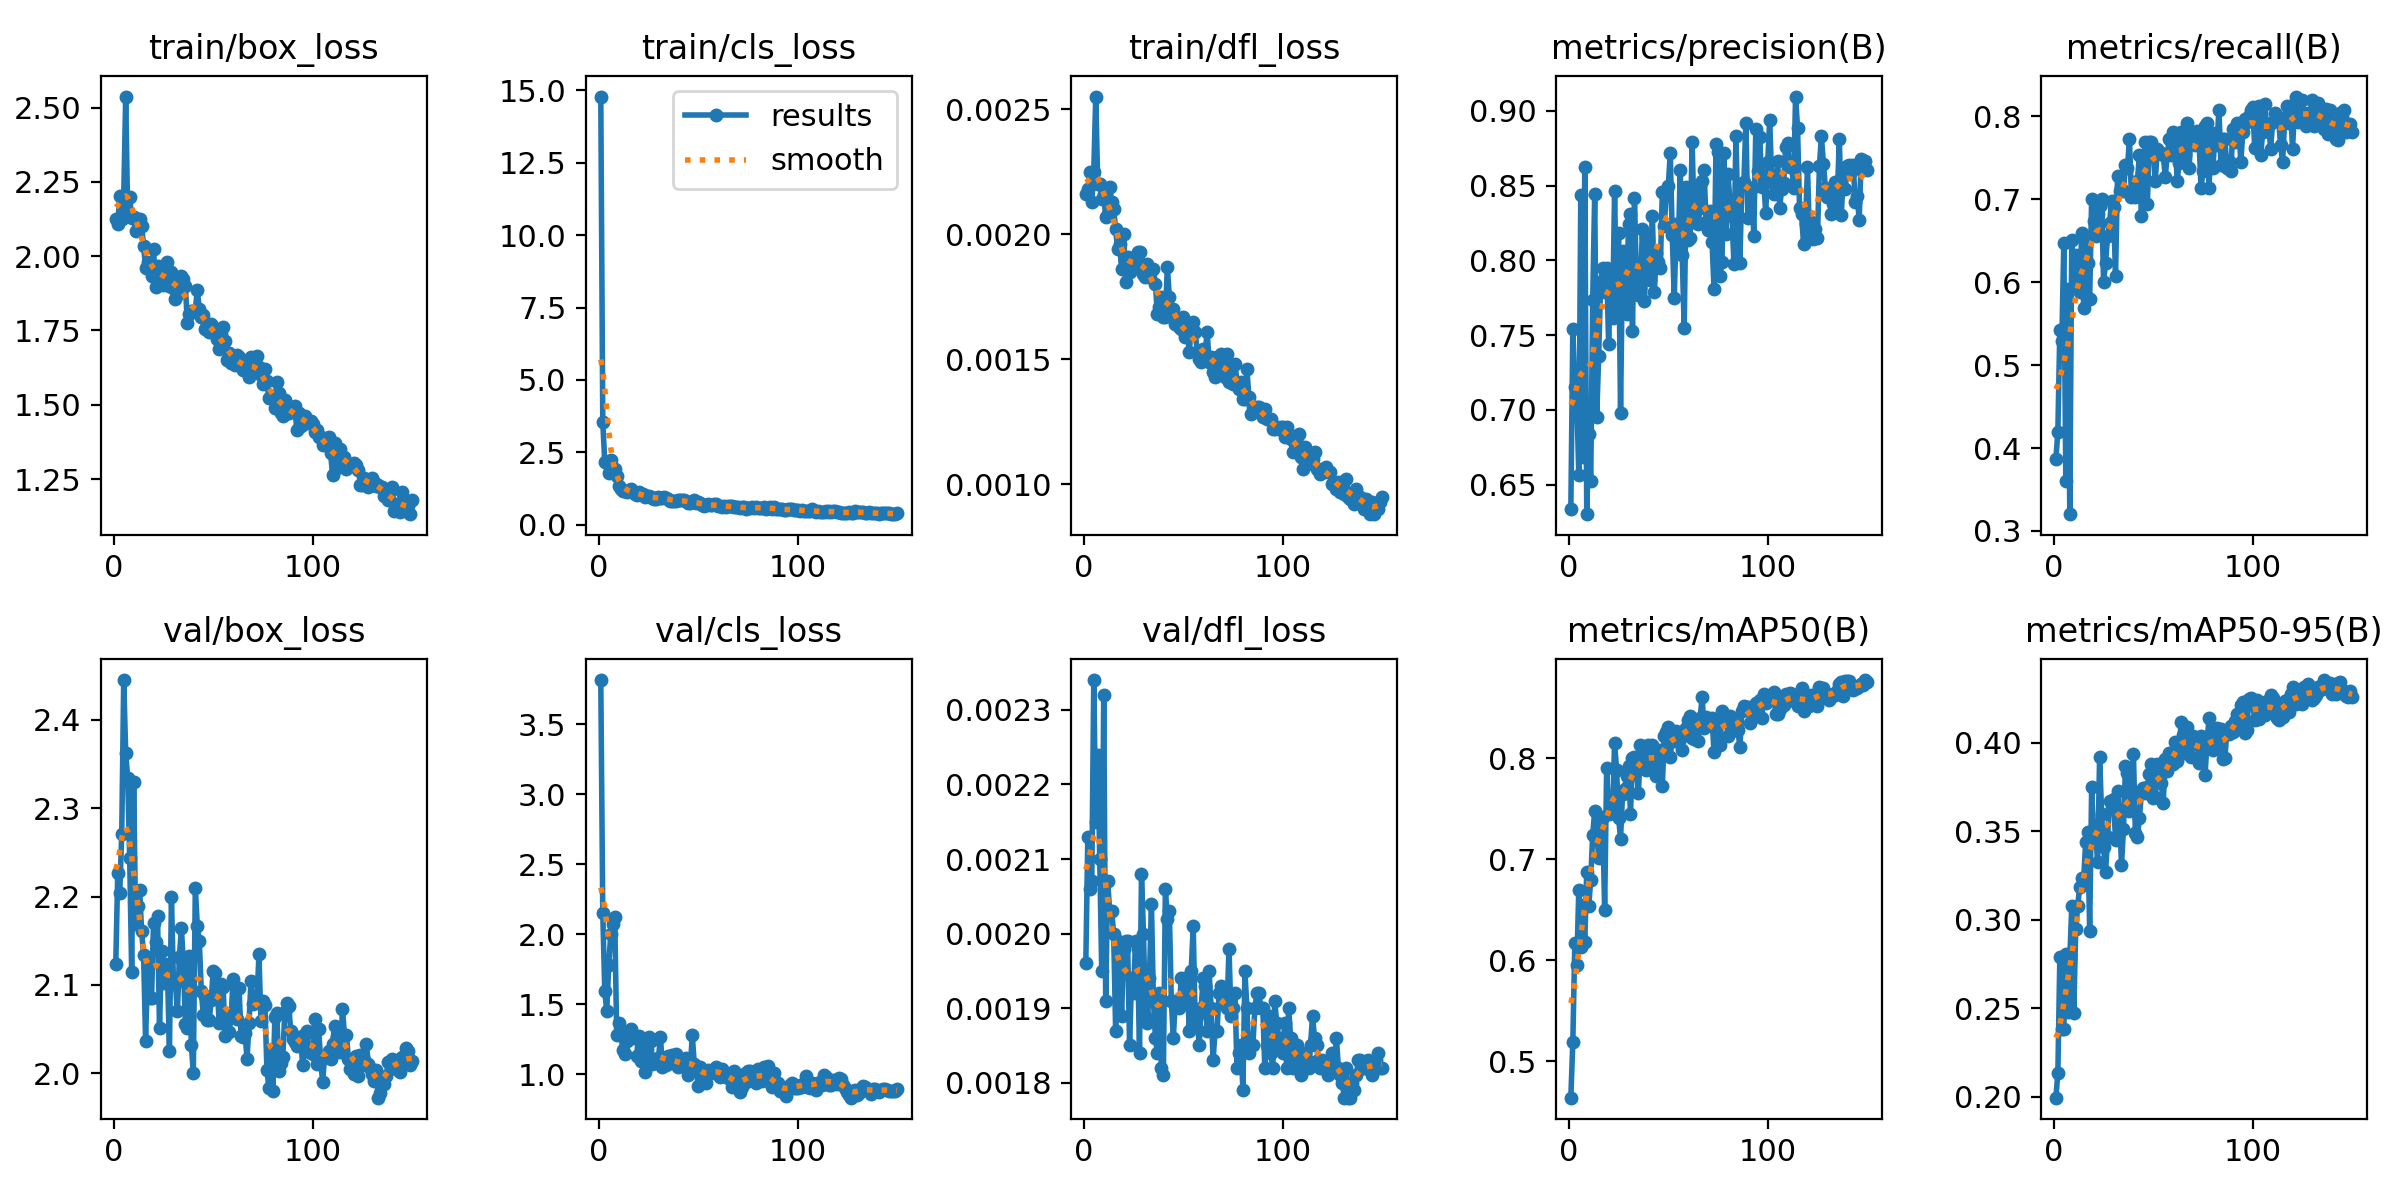

The data file committed next to this chart (first rows):
epoch, time, train/box_loss, train/cls_loss, train/dfl_loss, metrics/precision(B), metrics/recall(B), metrics/mAP50(B), metrics/mAP50-95(B), val/box_loss, val/cls_loss, val/dfl_loss, lr/pg0, lr/pg1, lr/pg2
1, 18.55, 2.126, 14.79, 0.00216, 0.6334, 0.3862, 0.4641, 0.1995, 2.124, 3.814, 0.00196, 0.0006621, 0.0006621, 0.0006621
2, 29.62, 2.11, 3.539, 0.00218, 0.7539, 0.4196, 0.5194, 0.2132, 2.226, 2.151, 0.00213, 0.00132, 0.00132, 0.00132
3, 40.48, 2.203, 2.163, 0.00225, 0.7156, 0.5426, 0.6169, 0.2789, 2.204, 1.595, 0.00206, 0.001969, 0.001969, 0.001969
4, 51.51, 2.124, 2.121, 0.00213, 0.707, 0.5294, 0.5952, 0.2382, 2.27, 1.451, 0.00207, 0.00196, 0.00196, 0.00196
5, 62.34, 2.199, 1.802, 0.00225, 0.6563, 0.6471, 0.67, 0.2384, 2.445, 1.781, 0.00234, 0.001947, 0.001947, 0.001947
6, 73.14, 2.538, 2.247, 0.00255, 0.8439, 0.3605, 0.6132, 0.2806, 2.362, 1.998, 0.00215, 0.001934, 0.001934, 0.001934
7, 84.21, 2.139, 1.915, 0.0022, 0.6682, 0.5922, 0.6549, 0.2481, 2.334, 2.076, 0.00224, 0.001921, 0.001921, 0.001921
8, 95.06, 2.199, 1.916, 0.0022, 0.8627, 0.3203, 0.6183, 0.2776, 2.244, 2.121, 0.0021, 0.001908, 0.001908, 0.001908
9, 106, 2.127, 1.684, 0.00214, 0.6302, 0.651, 0.6877, 0.3078, 2.115, 1.282, 0.00195, 0.001894, 0.001894, 0.001894
10, 116.8, 2.132, 1.34, 0.00216, 0.6837, 0.5933, 0.6537, 0.2473, 2.329, 1.365, 0.00232, 0.001881, 0.001881, 0.001881
11, 127.7, 2.085, 1.24, 0.00207, 0.6522, 0.6325, 0.6797, 0.295, 2.169, 1.307, 0.00191, 0.001868, 0.001868, 0.001868
12, 138.6, 2.118, 1.168, 0.00208, 0.7736, 0.6031, 0.7246, 0.3079, 2.19, 1.176, 0.00207, 0.001855, 0.001855, 0.001855
13, 149.5, 2.126, 1.157, 0.00219, 0.8448, 0.5882, 0.7481, 0.3189, 2.208, 1.144, 0.00203, 0.001842, 0.001842, 0.001842
14, 160.3, 2.1, 1.12, 0.00213, 0.6951, 0.6588, 0.7261, 0.3236, 2.161, 1.234, 0.00203, 0.001828, 0.001828, 0.001828
15, 171.4, 2.035, 1.189, 0.0021, 0.736, 0.5684, 0.7017, 0.3235, 2.134, 1.272, 0.002, 0.001815, 0.001815, 0.001815
16, 182.3, 1.961, 1.244, 0.00202, 0.7854, 0.6459, 0.739, 0.3442, 2.037, 1.323, 0.00187, 0.001802, 0.001802, 0.001802
17, 193.2, 1.982, 1.127, 0.00194, 0.795, 0.6234, 0.742, 0.3498, 2.12, 1.257, 0.00199, 0.001789, 0.001789, 0.001789
18, 204.1, 1.958, 1.047, 0.00196, 0.7789, 0.5801, 0.6502, 0.294, 2.085, nan, 0.00198, 0.001776, 0.001776, 0.001776
19, 214.9, 1.934, 1.026, 0.00186, 0.7952, 0.7004, 0.7901, 0.375, 2.085, 1.134, 0.00189, 0.001762, 0.001762, 0.001762
20, 225.8, 2.025, 1.12, 0.002, 0.7443, 0.6735, 0.7452, 0.3439, 2.171, 1.27, 0.00198, 0.001749, 0.001749, 0.001749
21, 236.7, 1.895, 1.055, 0.00181, 0.7881, 0.6549, 0.7579, 0.3503, 2.148, 1.093, 0.00199, 0.001736, 0.001736, 0.001736
22, 247.5, 1.967, 1.06, 0.00191, 0.7612, 0.6824, 0.7473, 0.3326, 2.177, 1.236, 0.00199, 0.001723, 0.001723, 0.001723
23, 258.4, 1.912, 0.9612, 0.00185, 0.8464, 0.6912, 0.8156, 0.3921, 2.052, 1.013, 0.00185, 0.00171, 0.00171, 0.00171
24, 269.2, 1.942, 0.9963, 0.00189, 0.7678, 0.7001, 0.7887, 0.36, 2.138, 1.178, 0.00194, 0.001696, 0.001696, 0.001696
25, 280, 1.903, 0.9935, 0.00188, 0.8183, 0.6004, 0.7414, 0.3414, 2.102, 1.263, 0.00192, 0.001683, 0.001683, 0.001683
26, 290.8, 1.946, 0.9556, 0.00187, 0.698, 0.6235, 0.7206, 0.3269, 2.124, 1.235, 0.00199, 0.00167, 0.00167, 0.00167
27, 301.8, 1.982, 0.9351, 0.00193, 0.8061, 0.6549, 0.7644, 0.3468, 2.114, 1.076, 0.00198, 0.001657, 0.001657, 0.001657
28, 312.6, 1.901, 0.8863, 0.00193, 0.7962, 0.6706, 0.7699, 0.3673, 2.025, 1.112, 0.00184, 0.001644, 0.001644, 0.001644
29, 323.5, 1.948, 0.8745, 0.00188, 0.7641, 0.698, 0.783, 0.3632, 2.2, 1.093, 0.00208, 0.00163, 0.00163, 0.00163
30, 334.3, 1.892, 0.9528, 0.00184, 0.8246, 0.6902, 0.7927, 0.3684, 2.103, 1.119, 0.002, 0.001617, 0.001617, 0.001617
31, 345.3, 1.855, 0.9276, 0.00183, 0.8308, 0.6078, 0.7454, 0.3451, 2.101, 1.265, 0.00189, 0.001604, 0.001604, 0.001604
32, 356.1, 1.868, 0.9183, 0.00188, 0.7527, 0.7279, 0.8003, 0.3725, 2.07, 1.052, 0.00188, 0.001591, 0.001591, 0.001591
33, 366.9, 1.917, 0.9544, 0.00183, 0.8414, 0.7098, 0.8012, 0.3611, 2.132, 1.088, 0.00194, 0.001578, 0.001578, 0.001578
34, 377.8, 1.933, 0.9133, 0.00186, 0.7853, 0.7137, 0.7874, 0.331, 2.164, 1.067, 0.00204, 0.001564, 0.001564, 0.001564
35, 388.7, 1.923, 0.8793, 0.00186, 0.7768, 0.7096, 0.7661, 0.3515, 2.124, 1.13, 0.00191, 0.001551, 0.001551, 0.001551
36, 399.6, 1.901, 0.8354, 0.0018, 0.7817, 0.7412, 0.813, 0.3867, 2.056, 1.081, 0.00186, 0.001538, 0.001538, 0.001538
37, 410.7, 1.775, 0.8134, 0.00168, 0.8209, 0.7371, 0.8121, 0.3827, 2.051, 1.138, 0.00184, 0.001525, 0.001525, 0.001525
38, 421.9, 1.804, 0.8333, 0.00171, 0.7726, 0.7727, 0.7995, 0.3615, 2.133, 1.081, 0.00192, 0.001512, 0.001512, 0.001512
39, 432.8, 1.817, 0.8191, 0.00175, 0.8154, 0.702, 0.7886, 0.3692, 2.032, 1.148, 0.00182, 0.001498, 0.001498, 0.001498
40, 443.6, 1.814, 0.8435, 0.00167, 0.801, 0.7103, 0.8132, 0.3939, 2, 1.051, 0.00181, 0.001485, 0.001485, 0.001485
41, 454.6, 1.821, 0.8575, 0.00167, 0.7866, 0.702, 0.7895, 0.3489, 2.21, 1.071, 0.00206, 0.001472, 0.001472, 0.001472
42, 465.5, 1.885, 0.8397, 0.00187, 0.83, 0.7216, 0.8134, 0.3466, 2.167, 1.059, 0.00202, 0.001459, 0.001459, 0.001459
43, 476.3, 1.824, 0.858, 0.00175, 0.7792, 0.7529, 0.807, 0.3575, 2.15, 1.07, 0.00203, 0.001446, 0.001446, 0.001446
44, 487.1, 1.797, 0.8138, 0.0017, 0.805, 0.68, 0.7823, 0.3714, 2.093, 1.119, 0.00191, 0.001432, 0.001432, 0.001432
45, 497.9, 1.803, 0.7622, 0.0017, 0.7991, 0.7294, 0.7997, 0.3744, 2.066, 0.9933, 0.00186, 0.001419, 0.001419, 0.001419
46, 508.9, 1.757, 0.7412, 0.00164, 0.7951, 0.7686, 0.8081, 0.3719, 2.087, 1.038, 0.00191, 0.001406, 0.001406, 0.001406
47, 519.6, 1.772, 0.7687, 0.00164, 0.8459, 0.6941, 0.7725, 0.3751, 2.061, 1.283, 0.00191, 0.001393, 0.001393, 0.001393
48, 530.5, 1.743, 0.8373, 0.00163, 0.8233, 0.7686, 0.8225, 0.3823, 2.061, 1.075, 0.0019, 0.00138, 0.00138, 0.00138
49, 541.4, 1.771, 0.764, 0.00162, 0.8442, 0.7686, 0.8266, 0.3883, 2.083, 1.05, 0.00194, 0.001366, 0.001366, 0.001366
50, 552.5, 1.763, 0.7679, 0.00167, 0.8498, 0.7608, 0.8306, 0.3686, 2.116, 0.9162, 0.00191, 0.001353, 0.001353, 0.001353
51, 563.6, 1.75, 0.734, 0.00159, 0.8717, 0.7216, 0.801, 0.3693, 2.114, 1.051, 0.00194, 0.00134, 0.00134, 0.00134
52, 574.5, 1.722, 0.697, 0.00162, 0.8168, 0.7608, 0.8213, 0.388, 2.098, 0.9993, 0.00194, 0.001327, 0.001327, 0.001327
53, 585.2, 1.687, 0.6599, 0.00153, 0.7747, 0.7569, 0.8174, 0.3859, 2.057, 1.019, 0.00187, 0.001314, 0.001314, 0.001314
54, 596.1, 1.738, 0.6944, 0.00162, 0.8244, 0.755, 0.8266, 0.3773, 2.101, 0.937, 0.00195, 0.0013, 0.0013, 0.0013
55, 606.9, 1.762, 0.7107, 0.00165, 0.8063, 0.7529, 0.8228, 0.3662, 2.097, 1.03, 0.00201, 0.001287, 0.001287, 0.001287
56, 617.8, 1.715, 0.6769, 0.00161, 0.8607, 0.7269, 0.8196, 0.3906, 2.043, 1.01, 0.00188, 0.001274, 0.001274, 0.001274
57, 628.6, 1.65, 0.6715, 0.00153, 0.8035, 0.7529, 0.8086, 0.3839, 2.067, 1.026, 0.00189, 0.001261, 0.001261, 0.001261
58, 639.5, 1.675, 0.7142, 0.0015, 0.7547, 0.7722, 0.8276, 0.3942, 2.047, 1.007, 0.00185, 0.001248, 0.001248, 0.001248
59, 650.3, 1.639, 0.702, 0.00149, 0.8492, 0.7529, 0.8304, 0.3896, 2.063, 1.054, 0.0019, 0.001234, 0.001234, 0.001234
60, 661.3, 1.661, 0.6604, 0.00154, 0.8134, 0.7804, 0.8384, 0.3881, 2.107, 1.041, 0.00194, 0.001221, 0.001221, 0.001221
... 90 more rows
